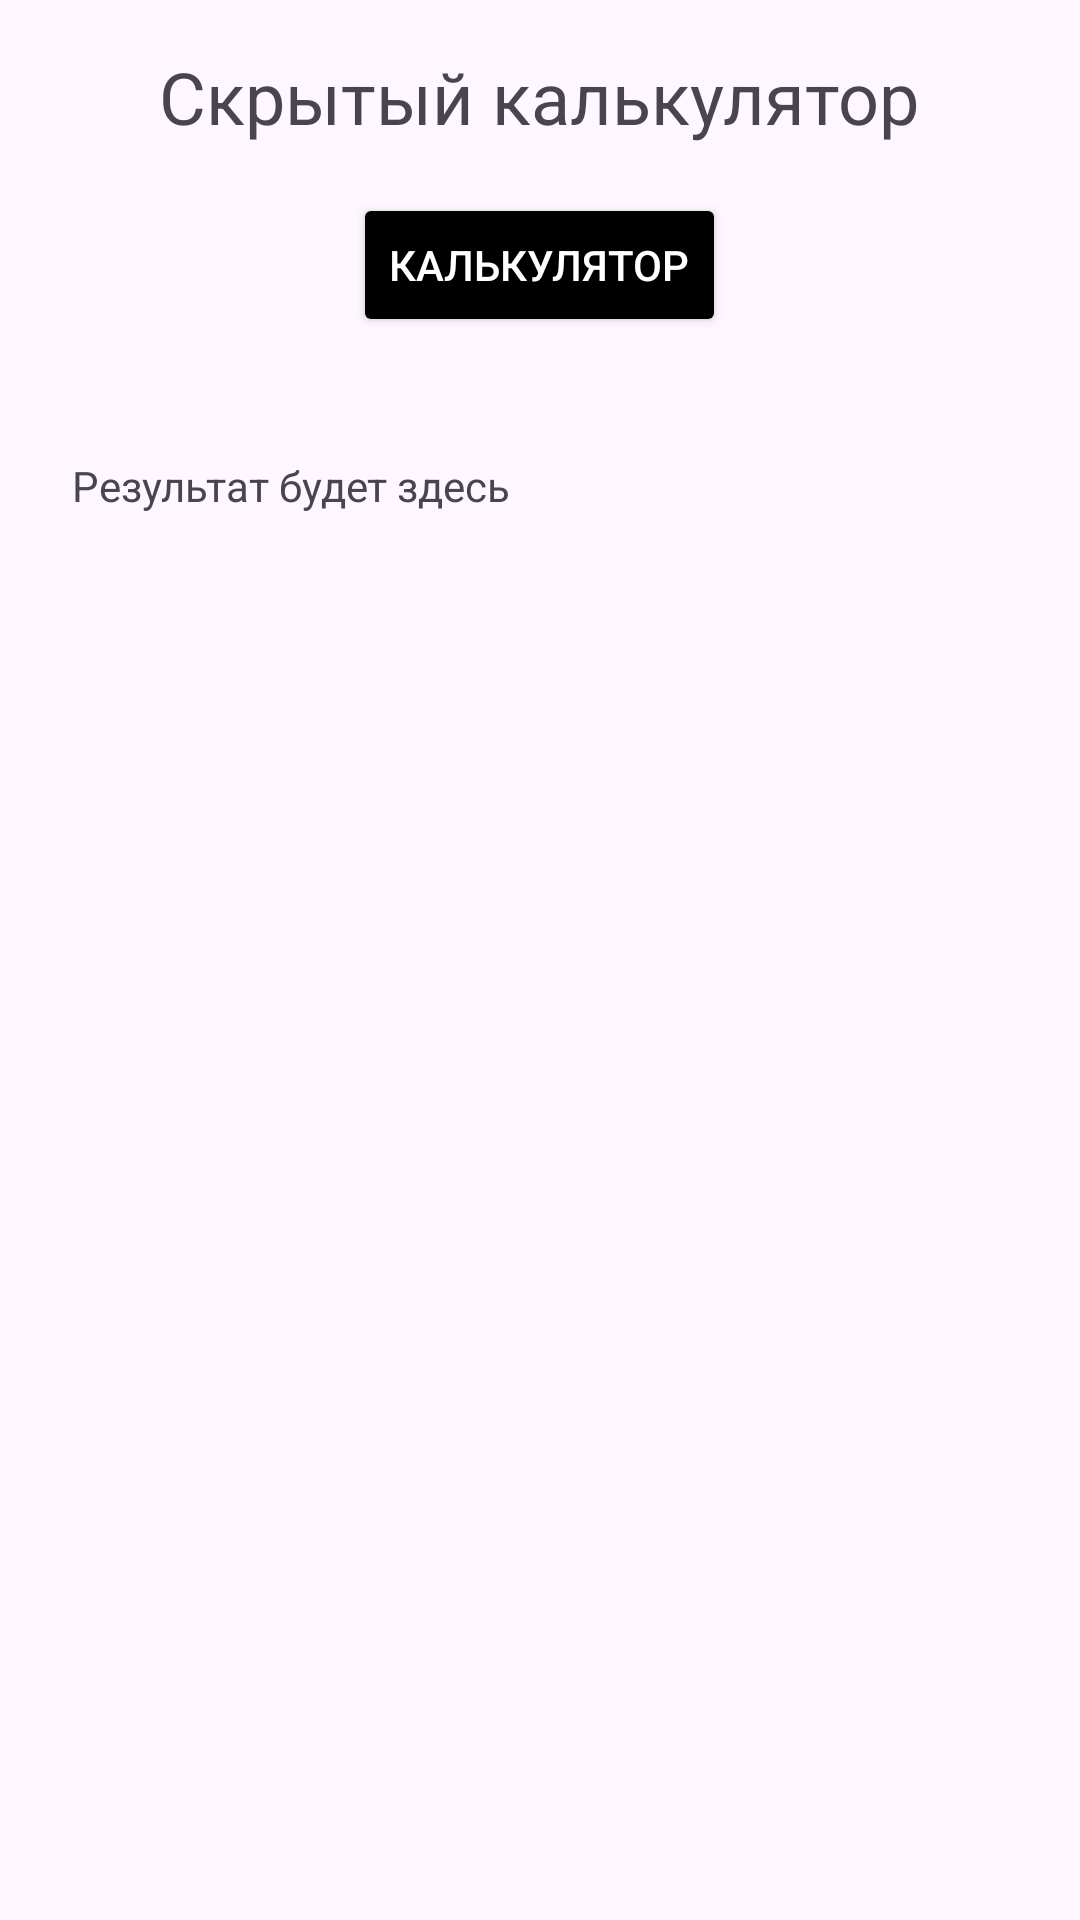

Here is an Android app screen rendered from its layout file. Give the layout XML and the strings, colors and styles it references.
<!-- AndroidManifest.xml: application theme Theme.HideCalc -->
<!-- res/layout/activity_main.xml -->
<?xml version="1.0" encoding="utf-8"?>
<RelativeLayout xmlns:android="http://schemas.android.com/apk/res/android"
    android:layout_width="match_parent"
    android:layout_height="match_parent"
    android:padding="16dp">

    <TextView
        android:id="@+id/titleTextView"
        android:layout_width="wrap_content"
        android:layout_height="wrap_content"
        android:text="@string/hide_calc"
        android:textSize="24sp"
        android:layout_centerHorizontal="true"
        android:layout_marginBottom="16dp" />

    <Button
        android:id="@+id/calculatorButton"
        android:layout_width="wrap_content"
        android:layout_height="wrap_content"
        android:text="@string/calc"
        android:layout_below="@id/titleTextView"
        android:layout_centerHorizontal="true"
        android:layout_marginBottom="16dp"
        android:textColor="@color/white"
        android:backgroundTint="@color/black"
        />

    <TextView
        android:id="@+id/resultTextView"
        android:layout_width="match_parent"
        android:layout_height="wrap_content"
        android:layout_below="@id/calculatorButton"
        android:layout_marginTop="16dp"
        android:text="@string/result"
        android:padding="8dp"
        android:background="@drawable/rounded_textview" />
</RelativeLayout>
<!-- resources referenced by this layout -->
<resources>
  <string name="calc">Калькулятор</string>
  <string name="hide_calc">Скрытый калькулятор</string>
  <string name="result">Результат будет здесь</string>
  <style name="Theme.HideCalc" parent="Base.Theme.HideCalc" />
  <style name="Base.Theme.HideCalc" parent="Theme.Material3.DayNight.NoActionBar">
          
          
      </style>
  <!-- not gathered from this repository: default colours our renderer supplied (Android Studio template values) -->
  <color name="black">#FF000000</color>
  <color name="white">#FFFFFFFF</color>
</resources>
